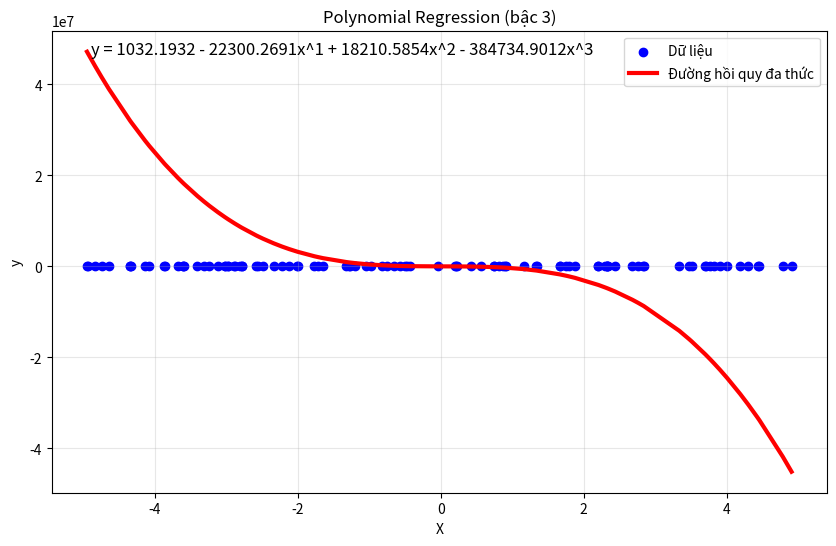
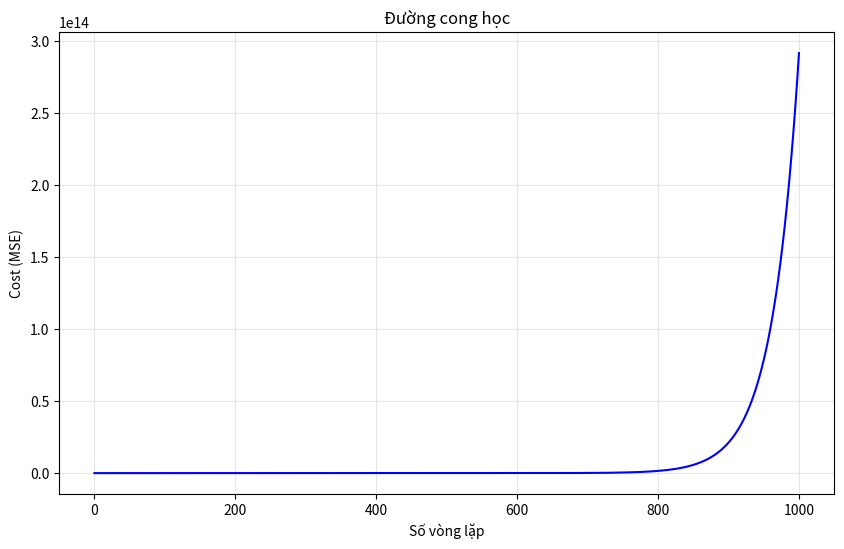

The script that saved these images, in order:
import numpy as np
import matplotlib.pyplot as plt
import time

class PolynomialRegression:
    """
    Thuật toán Polynomial Regression cài đặt từ đầu
    """
    def __init__(self, degree=2, learning_rate=0.01, n_iterations=1000):
        self.degree = degree
        self.learning_rate = learning_rate
        self.n_iterations = n_iterations
        self.weights = None
        self.bias = None
        self.cost_history = []
    
    def _transform_features(self, X):
        """Biến đổi đặc trưng ban đầu thành dạng đa thức bậc degree"""
        n_samples = X.shape[0]
        X_poly = np.ones((n_samples, self.degree + 1))
        
        for i in range(1, self.degree + 1):
            X_poly[:, i] = X[:, 0] ** i
            
        return X_poly
    
    def fit(self, X, y):
        """Huấn luyện mô hình với dữ liệu X và nhãn y"""
        # Biến đổi đặc trưng thành dạng đa thức
        X_poly = self._transform_features(X)
        
        # Khởi tạo tham số
        n_samples, n_features = X_poly.shape
        self.weights = np.zeros(n_features)
        self.bias = 0
        
        # Gradient Descent
        for i in range(self.n_iterations):
            # Dự đoán
            y_predicted = self._predict(X_poly)
            
            # Tính đạo hàm
            dw = (1/n_samples) * np.dot(X_poly.T, (y_predicted - y))
            db = (1/n_samples) * np.sum(y_predicted - y)
            
            # Cập nhật tham số
            self.weights -= self.learning_rate * dw
            self.bias -= self.learning_rate * db
            
            # Tính cost function và lưu lại
            cost = self._compute_cost(y, y_predicted)
            self.cost_history.append(cost)
            
            # In tiến trình (tùy chọn)
            if (i+1) % 100 == 0:
                print(f'Iteration: {i+1}, Cost: {cost}')
    
    def _predict(self, X_poly):
        """Dự đoán với tham số hiện tại"""
        return np.dot(X_poly, self.weights) + self.bias
    
    def predict(self, X):
        """API dự đoán cho dữ liệu mới"""
        X_poly = self._transform_features(X)
        return self._predict(X_poly)
    
    def _compute_cost(self, y_true, y_predicted):
        """Tính hàm mất mát MSE"""
        n_samples = len(y_true)
        cost = (1/n_samples) * np.sum((y_true - y_predicted)**2)
        return cost
    
    def score(self, X, y):
        """Tính R² score"""
        y_pred = self.predict(X)
        u = ((y - y_pred) ** 2).sum()
        v = ((y - y.mean()) ** 2).sum()
        return 1 - u/v
    
    def get_polynomial_equation(self):
        """Trả về phương trình đa thức"""
        equation = f"{self.bias:.4f}"
        for i in range(1, self.degree + 1):
            if self.weights[i] >= 0:
                equation += f" + {self.weights[i]:.4f}x^{i}"
            else:
                equation += f" - {abs(self.weights[i]):.4f}x^{i}"
        return equation

# Hàm tạo dữ liệu mẫu phi tuyến
def generate_nonlinear_data(n_samples=100, noise=1.0):
    """Tạo dữ liệu mẫu phi tuyến với nhiễu"""
    X = np.random.rand(n_samples, 1) * 10 - 5  # Dữ liệu từ -5 đến 5
    y = 0.5 * X.squeeze()**3 - 2 * X.squeeze()**2 + 3 * X.squeeze() + 2 + np.random.randn(n_samples) * noise
    return X, y

# Hàm vẽ kết quả
def plot_polynomial_results(X, y, model, title="Polynomial Regression"):
    """Vẽ dữ liệu và đường hồi quy đa thức"""
    plt.figure(figsize=(10, 6))
    
    # Sắp xếp X để đường cong mượt hơn
    X_sorted = np.sort(X, axis=0)
    y_pred_sorted = model.predict(X_sorted)
    
    # Vẽ dữ liệu
    plt.scatter(X, y, color='blue', label='Dữ liệu')
    
    # Vẽ đường hồi quy
    plt.plot(X_sorted, y_pred_sorted, color='red', linewidth=3, label='Đường hồi quy đa thức')
    
    # Thông tin mô hình
    plt.title(title)
    plt.xlabel('X')
    plt.ylabel('y')
    plt.legend()
    plt.grid(True, alpha=0.3)
    
    equation = model.get_polynomial_equation()
    plt.annotate(f'y = {equation}', xy=(0.05, 0.95), xycoords='axes fraction', fontsize=12)
    
    plt.show()

# Hàm vẽ đường cong học
def plot_learning_curve(model):
    """Vẽ đường cong học (cost theo số vòng lặp)"""
    plt.figure(figsize=(10, 6))
    plt.plot(range(1, len(model.cost_history)+1), model.cost_history, color='blue')
    plt.xlabel('Số vòng lặp')
    plt.ylabel('Cost (MSE)')
    plt.title('Đường cong học')
    plt.grid(True, alpha=0.3)
    plt.show()

# DEMO: Sử dụng mô hình
if __name__ == "__main__":
    # Tạo dữ liệu
    X, y = generate_nonlinear_data(n_samples=100, noise=5.0)
    
    start_time = time.time()

    # Huấn luyện mô hình
    model = PolynomialRegression(degree=3, learning_rate=0.001, n_iterations=1000)
    model.fit(X, y)
    
    # Đánh giá mô hình
    r2_score = model.score(X, y)
    print(f"Hệ số R²: {r2_score:.4f}")
    print(f"Phương trình: y = {model.get_polynomial_equation()}")

    end_time = time.time()  # Lấy thời gian kết thúc
    execution_time = end_time - start_time  # Thời gian thực thi
    print(f"Thời gian thực thi: {execution_time} giây")

    # Vẽ kết quả
    plot_polynomial_results(X, y, model, f"Polynomial Regression (bậc {model.degree})")
    plot_learning_curve(model)

# Hàm so sánh các mô hình với các bậc khác nhau
def compare_polynomial_models(X, y, degrees=[1, 2, 3, 4], learning_rate=0.001, n_iterations=2000):
    """So sánh các mô hình đa thức với các bậc khác nhau"""
    plt.figure(figsize=(12, 10))
    
    # Tạo lưới con
    rows = len(degrees) // 2 + len(degrees) % 2
    cols = min(2, len(degrees))
    
    for i, degree in enumerate(degrees):
        # Huấn luyện mô hình
        model = PolynomialRegression(degree=degree, learning_rate=learning_rate, n_iterations=n_iterations)
        model.fit(X, y)
        
        # Đánh giá mô hình
        r2_score = model.score(X, y)
        
        # Tạo subplot
        plt.subplot(rows, cols, i+1)
        
        # Sắp xếp X để đường cong mượt hơn
        X_sorted = np.sort(X, axis=0)
        y_pred_sorted = model.predict(X_sorted)
        
        # Vẽ dữ liệu
        plt.scatter(X, y, color='blue', s=10, alpha=0.6, label='Dữ liệu')
        
        # Vẽ đường hồi quy
        plt.plot(X_sorted, y_pred_sorted, color='red', linewidth=2, label='Mô hình')
        
        # Thông tin mô hình
        plt.title(f"Bậc {degree}, R² = {r2_score:.4f}")
        plt.grid(True, alpha=0.3)
        
        if i == 0 or i == 2:
            plt.ylabel('y')
        if i >= rows * cols - cols:
            plt.xlabel('X')
    
    plt.tight_layout()
    plt.show()